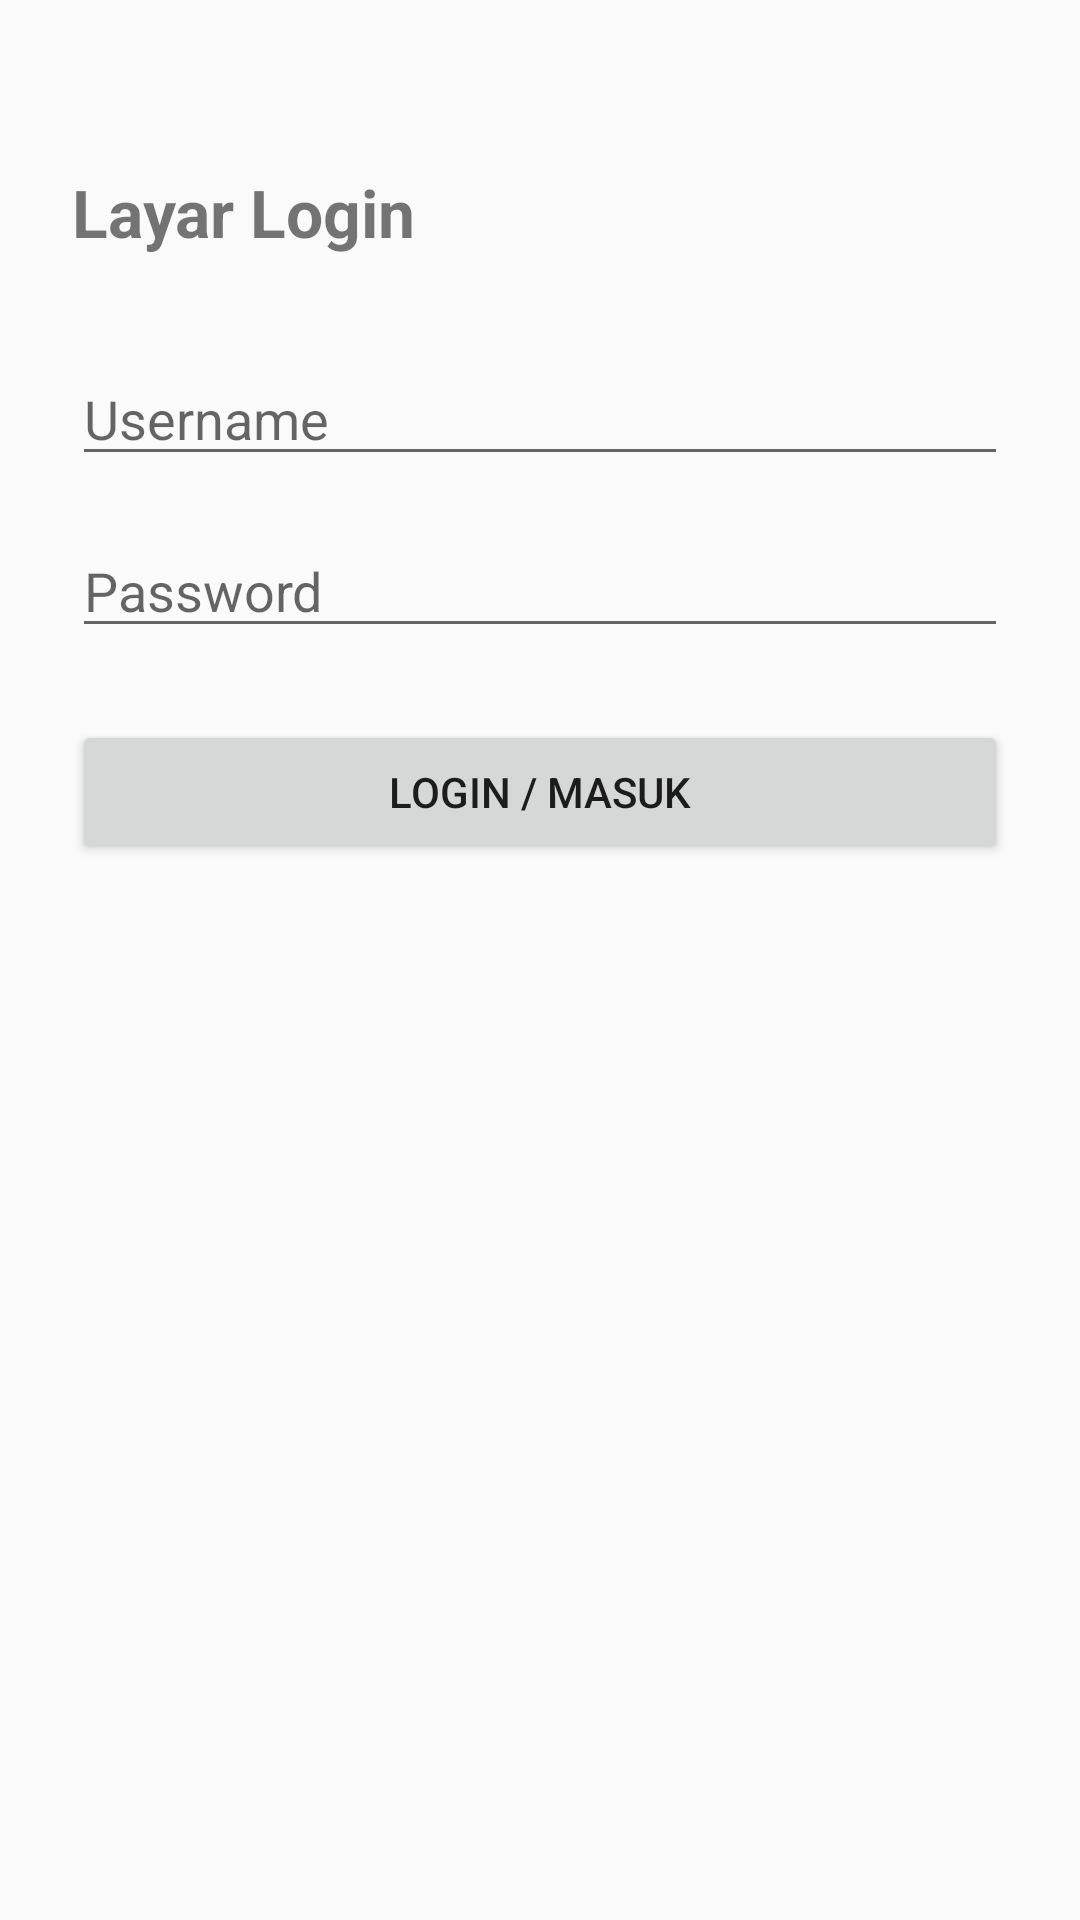

Write the Android layout XML for this screen, with the resource values it uses.
<!-- AndroidManifest.xml: application theme Theme.AppCompat.DayNight.NoActionBar -->
<!-- res/layout/activity_login.xml -->
<?xml version="1.0" encoding="utf-8"?>
<LinearLayout xmlns:android="http://schemas.android.com/apk/res/android"
    android:layout_width="match_parent"
    android:layout_height="match_parent"
    android:orientation="vertical"
    android:padding="24dp">

    <TextView
        android:layout_width="wrap_content"
        android:layout_height="wrap_content"
        android:text="Layar Login"
        android:textSize="22sp"
        android:textStyle="bold"
        android:layout_marginTop="32dp"
        android:layout_marginBottom="32dp" />

    <EditText
        android:id="@+id/etUsername"
        android:layout_width="match_parent"
        android:layout_height="wrap_content"
        android:hint="Username"
        android:inputType="text" />

    <EditText
        android:id="@+id/etPassword"
        android:layout_width="match_parent"
        android:layout_height="wrap_content"
        android:hint="Password"
        android:inputType="textPassword"
        android:layout_marginTop="16dp" />

    <Button
        android:id="@+id/btnLogin"
        android:layout_width="match_parent"
        android:layout_height="wrap_content"
        android:text="Login / Masuk"
        android:layout_marginTop="24dp" />

</LinearLayout>
<!-- resources referenced by this layout -->
<resources>

</resources>
